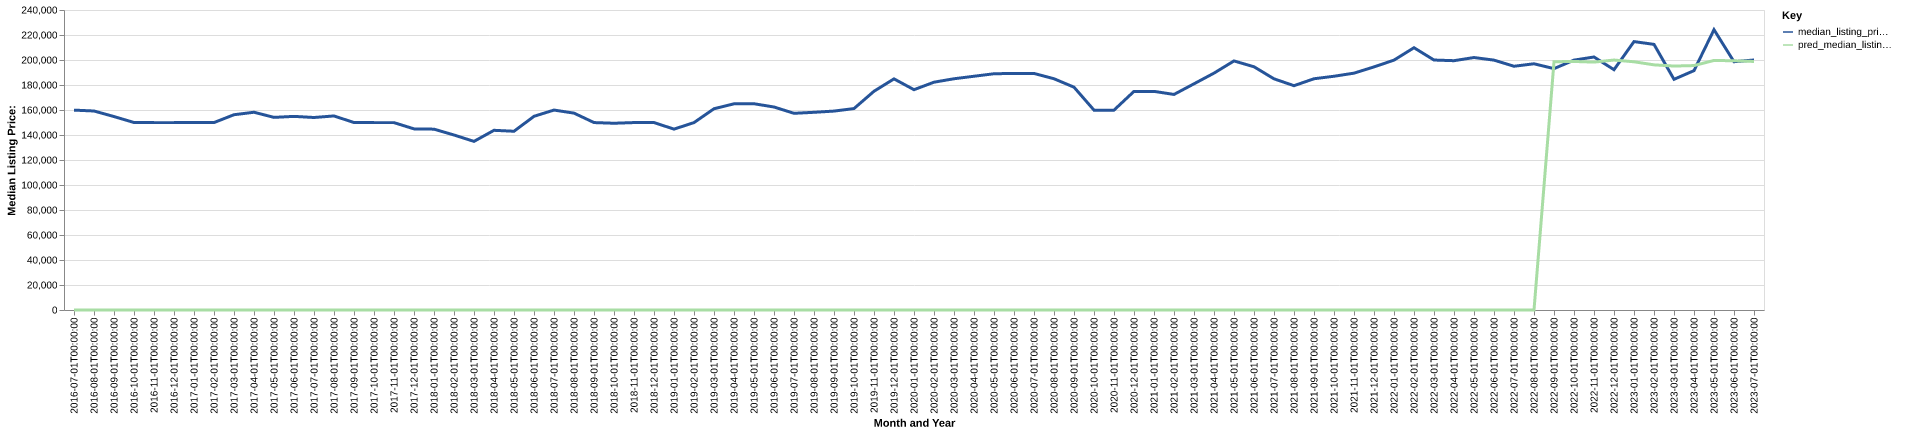

The file beside this chart, header and first rows:
date, time_idx, median_listing_price, thirty_year_interest_rate_five, month, county_name, active_listing_count, median_days_on_market, pred_median_listing_price, month_year
2016-07-01, 0, 159900, 3.72, 7, bradford, pa, 375.0, 94.0, 0, Jul-2016
2016-08-01, 1, 159200, 3.73, 8, bradford, pa, 372.0, 97.0, 0, Aug-2016
2016-09-01, 2, 154750, 3.66, 9, bradford, pa, 372.0, 99.0, 0, Sep-2016
2016-10-01, 3, 150000, 3.64, 10, bradford, pa, 371.0, 106.0, 0, Oct-2016
2016-11-01, 4, 149900, 3.66, 11, bradford, pa, 361.0, 109.0, 0, Nov-2016
2016-12-01, 5, 149900, 3.48, 12, bradford, pa, 325.0, 120.0, 0, Dec-2016
2017-01-01, 6, 149948, 3.45, 1, bradford, pa, 294.0, 135.0, 0, Jan-2017
2017-02-01, 7, 149950, 3.5, 2, bradford, pa, 300.0, 138.0, 0, Feb-2017
2017-03-01, 8, 156225, 3.52, 3, bradford, pa, 302.0, 135.0, 0, Mar-2017
2017-04-01, 9, 158200, 4.03, 4, bradford, pa, 325.0, 101.0, 0, Apr-2017
2017-05-01, 10, 154100, 4.32, 5, bradford, pa, 339.0, 88.0, 0, May-2017
2017-06-01, 11, 154900, 4.2, 6, bradford, pa, 346.0, 87.0, 0, Jun-2017
2017-07-01, 12, 154000, 4.19, 7, bradford, pa, 354.0, 94.0, 0, Jul-2017
2017-08-01, 13, 155250, 4.3, 8, bradford, pa, 336.0, 104.0, 0, Aug-2017
2017-09-01, 14, 149950, 4.1, 9, bradford, pa, 326.0, 110.0, 0, Sep-2017
2017-10-01, 15, 149900, 4.05, 10, bradford, pa, 315.0, 120.0, 0, Oct-2017
2017-11-01, 16, 149900, 3.94, 11, bradford, pa, 293.0, 117.0, 0, Nov-2017
2017-12-01, 17, 144900, 4.03, 12, bradford, pa, 274.0, 123.0, 0, Dec-2017
2018-01-01, 18, 144675, 3.93, 1, bradford, pa, 253.0, 131.0, 0, Jan-2018
2018-02-01, 19, 139993, 3.83, 2, bradford, pa, 257.0, 135.0, 0, Feb-2018
2018-03-01, 20, 134900, 3.94, 3, bradford, pa, 254.0, 115.0, 0, Mar-2018
2018-04-01, 21, 143750, 3.95, 4, bradford, pa, 252.0, 93.0, 0, Apr-2018
2018-05-01, 22, 143000, 3.99, 5, bradford, pa, 262.0, 92.0, 0, May-2018
2018-06-01, 23, 154950, 4.15, 6, bradford, pa, 286.0, 85.0, 0, Jun-2018
2018-07-01, 24, 159950, 4.4, 7, bradford, pa, 298.0, 83.0, 0, Jul-2018
2018-08-01, 25, 157500, 4.46, 8, bradford, pa, 306.0, 86.0, 0, Aug-2018
2018-09-01, 26, 149950, 4.58, 9, bradford, pa, 313.0, 95.0, 0, Sep-2018
2018-10-01, 27, 149400, 4.66, 10, bradford, pa, 298.0, 102.0, 0, Oct-2018
2018-11-01, 28, 149950, 4.62, 11, bradford, pa, 294.0, 111.0, 0, Nov-2018
2018-12-01, 29, 149950, 4.54, 12, bradford, pa, 276.0, 118.0, 0, Dec-2018
2019-01-01, 30, 144700, 4.6, 1, bradford, pa, 264.0, 125.0, 0, Jan-2019
2019-02-01, 31, 149925, 4.72, 2, bradford, pa, 250.0, 126.0, 0, Feb-2019
2019-03-01, 32, 161000, 4.9, 3, bradford, pa, 251.0, 124.0, 0, Mar-2019
2019-04-01, 33, 164950, 4.94, 4, bradford, pa, 251.0, 110.0, 0, Apr-2019
2019-05-01, 34, 165000, 4.75, 5, bradford, pa, 237.0, 95.0, 0, May-2019
2019-06-01, 35, 162400, 4.51, 6, bradford, pa, 249.0, 87.0, 0, Jun-2019
2019-07-01, 36, 157350, 4.41, 7, bradford, pa, 253.0, 91.0, 0, Jul-2019
2019-08-01, 37, 158155, 4.41, 8, bradford, pa, 251.0, 84.0, 0, Aug-2019
2019-09-01, 38, 159136, 4.2, 9, bradford, pa, 249.0, 85.0, 0, Sep-2019
2019-10-01, 39, 161150, 4.14, 10, bradford, pa, 248.0, 83.0, 0, Oct-2019
2019-11-01, 40, 175000, 3.84, 11, bradford, pa, 240.0, 85.0, 0, Nov-2019
2019-12-01, 41, 184900, 3.81, 12, bradford, pa, 216.0, 108.0, 0, Dec-2019
2020-01-01, 42, 176250, 3.75, 1, bradford, pa, 214.0, 113.0, 0, Jan-2020
2020-02-01, 43, 182250, 3.73, 2, bradford, pa, 223.0, 120.0, 0, Feb-2020
2020-03-01, 44, 185000, 3.78, 3, bradford, pa, 206.0, 126.0, 0, Mar-2020
2020-04-01, 45, 187000, 3.75, 4, bradford, pa, 198.0, 120.0, 0, Apr-2020
2020-05-01, 46, 189000, 3.74, 5, bradford, pa, 197.0, 116.0, 0, May-2020
2020-06-01, 47, 189250, 3.72, 6, bradford, pa, 197.0, 104.0, 0, Jun-2020
2020-07-01, 48, 189250, 3.49, 7, bradford, pa, 195.0, 94.0, 0, Jul-2020
2020-08-01, 49, 185000, 3.65, 8, bradford, pa, 205.0, 68.0, 0, Aug-2020
2020-09-01, 50, 178250, 3.33, 9, bradford, pa, 186.0, 61.0, 0, Sep-2020
2020-10-01, 51, 159900, 3.28, 10, bradford, pa, 172.0, 79.0, 0, Oct-2020
2020-11-01, 52, 159900, 3.21, 11, bradford, pa, 169.0, 88.0, 0, Nov-2020
2020-12-01, 53, 174900, 3.07, 12, bradford, pa, 164.0, 96.0, 0, Dec-2020
2021-01-01, 54, 174900, 2.99, 1, bradford, pa, 141.0, 109.0, 0, Jan-2021
2021-02-01, 55, 172450, 2.93, 2, bradford, pa, 122.0, 95.0, 0, Feb-2021
2021-03-01, 56, 180950, 2.88, 3, bradford, pa, 116.0, 80.0, 0, Mar-2021
2021-04-01, 57, 189500, 2.84, 4, bradford, pa, 112.0, 58.0, 0, Apr-2021
2021-05-01, 58, 199250, 2.71, 5, bradford, pa, 108.0, 55.0, 0, May-2021
2021-06-01, 59, 194575, 2.79, 6, bradford, pa, 110.0, 50.0, 0, Jun-2021
... 25 more rows
